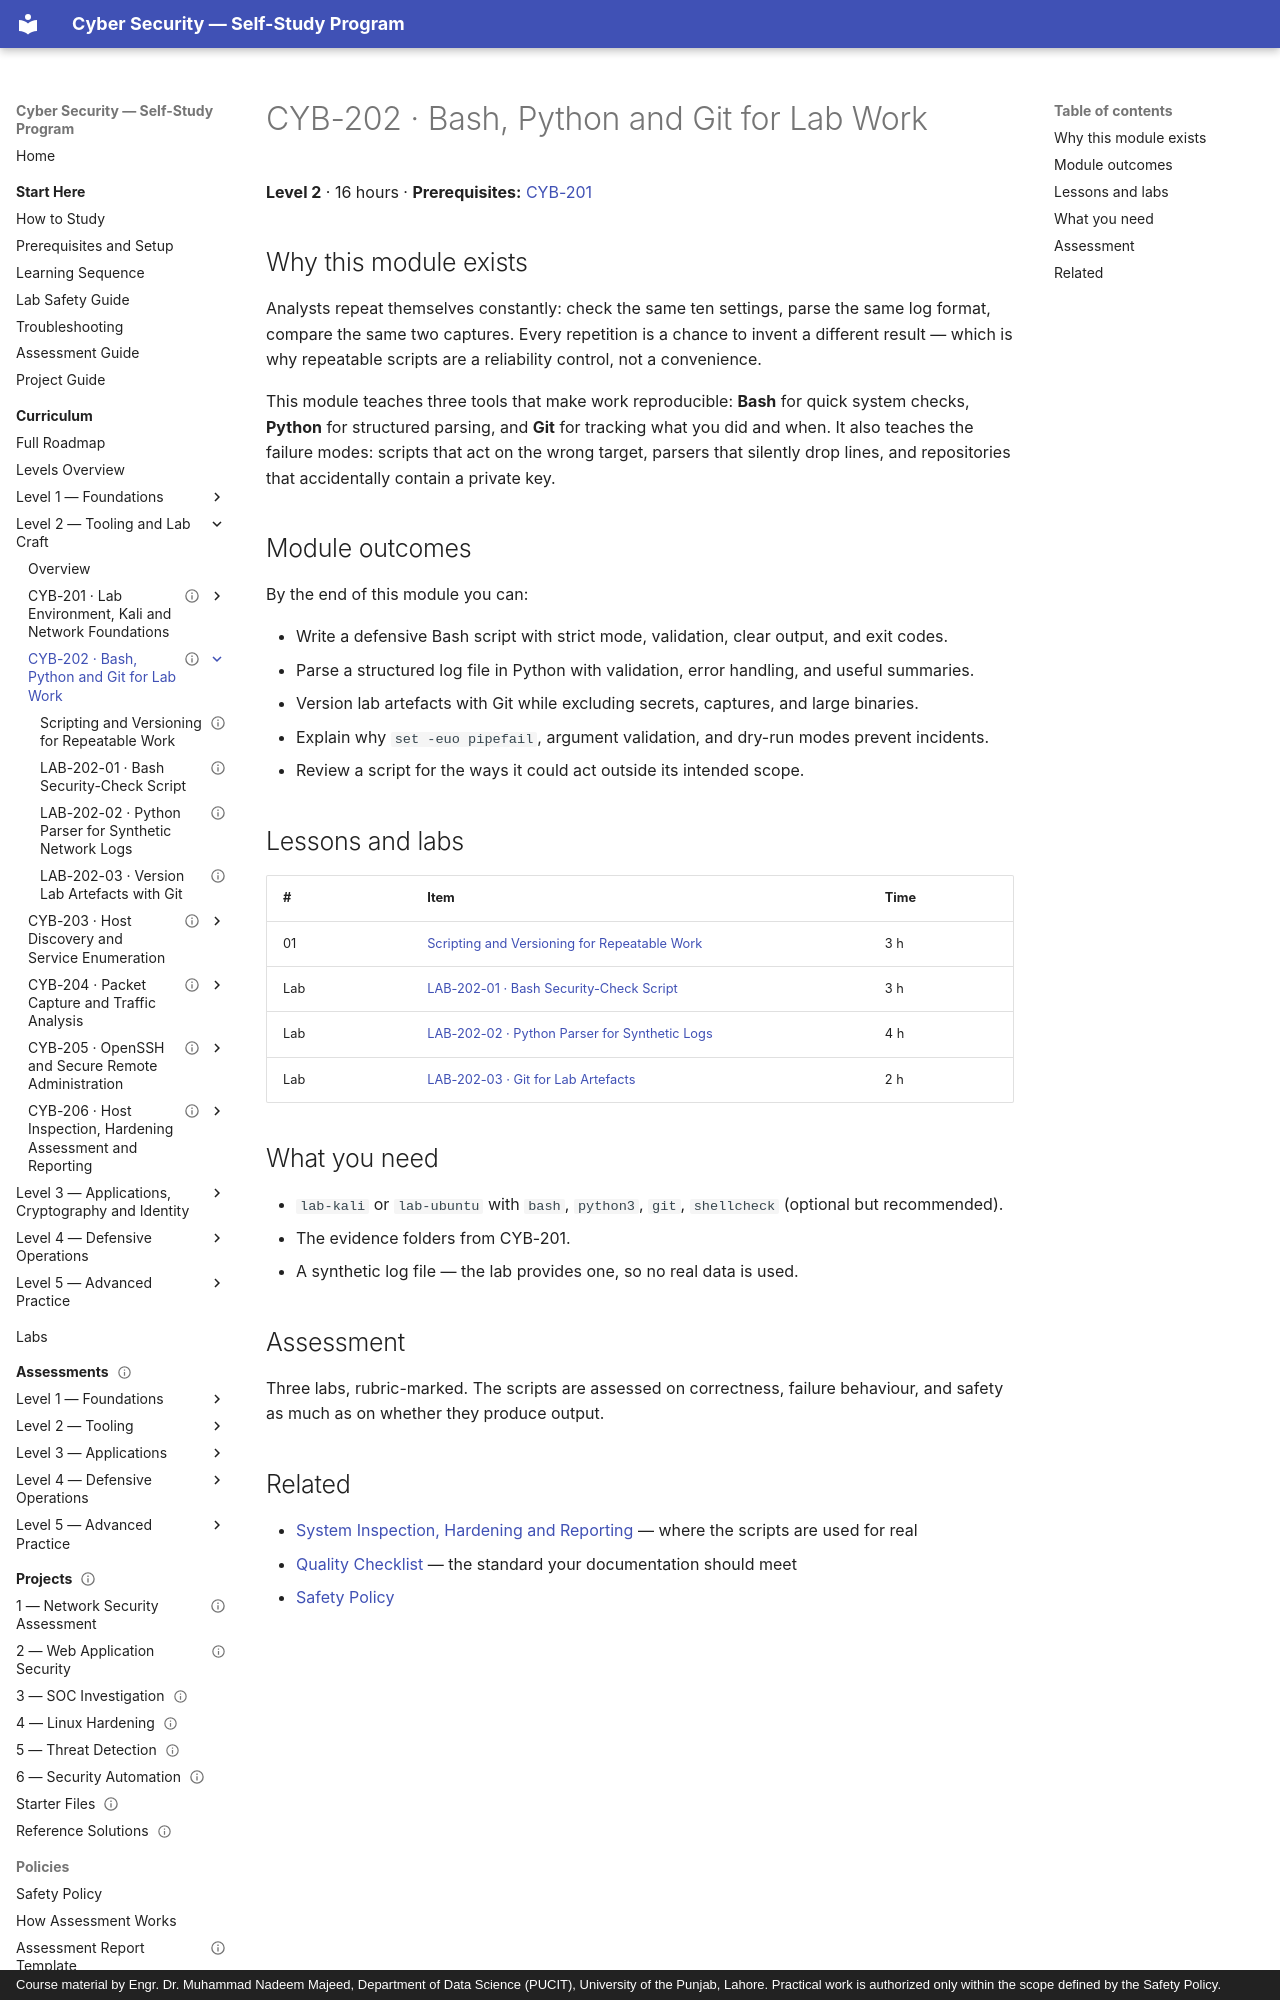

repository: nadeem-majeedch/CyberSecurity · page: levels/level-2-tooling/02-bash-python-git/index.html · generator: mkdocs · copyright: Course material by Engr. Dr. Muhammad Nadeem Majeed, Department of Data Science (PUCIT), University of the Punjab, Lahore. Practical work is authorized only within the scope defined by the Safety Policy.

---
title: "CYB-202 · Bash, Python and Git for Lab Work"
description: "Automate repetitive checks in Bash, parse synthetic logs in Python, and version lab artefacts with Git without leaking secrets."
module_code: CYB-202
level: 2
kind: reference
prerequisites: [CYB-201]
estimated_minutes: 960
difficulty: intermediate
safety: local-only
lab_ids: [LAB-202-01, LAB-202-02, LAB-202-03]
version: 1.0.0
last_reviewed: 2026-10-28
reviewers: []
status: published
tags: [bash, python, git, automation]
---

# CYB-202 · Bash, Python and Git for Lab Work

**Level 2** · 16 hours · **Prerequisites:** [CYB-201](../01-lab-environment-and-kali/index.md)

## Why this module exists

Analysts repeat themselves constantly: check the same ten settings, parse the same log format, compare the same
two captures. Every repetition is a chance to invent a different result — which is why repeatable scripts are a
reliability control, not a convenience.

This module teaches three tools that make work reproducible: **Bash** for quick system checks, **Python** for
structured parsing, and **Git** for tracking what you did and when. It also teaches the failure modes: scripts
that act on the wrong target, parsers that silently drop lines, and repositories that accidentally contain a
private key.

## Module outcomes

By the end of this module you can:

- Write a defensive Bash script with strict mode, validation, clear output, and exit codes.
- Parse a structured log file in Python with validation, error handling, and useful summaries.
- Version lab artefacts with Git while excluding secrets, captures, and large binaries.
- Explain why `set -euo pipefail`, argument validation, and dry-run modes prevent incidents.
- Review a script for the ways it could act outside its intended scope.

## Lessons and labs

| # | Item | Time |
| --- | --- | --- |
| 01 | [Scripting and Versioning for Repeatable Work](01-scripting-and-git.md) | 3 h |
| Lab | [LAB-202-01 · Bash Security-Check Script](lab-01-bash-security-check.md) | 3 h |
| Lab | [LAB-202-02 · Python Parser for Synthetic Logs](lab-02-python-log-parser.md) | 4 h |
| Lab | [LAB-202-03 · Git for Lab Artefacts](lab-03-git-for-artifacts.md) | 2 h |
